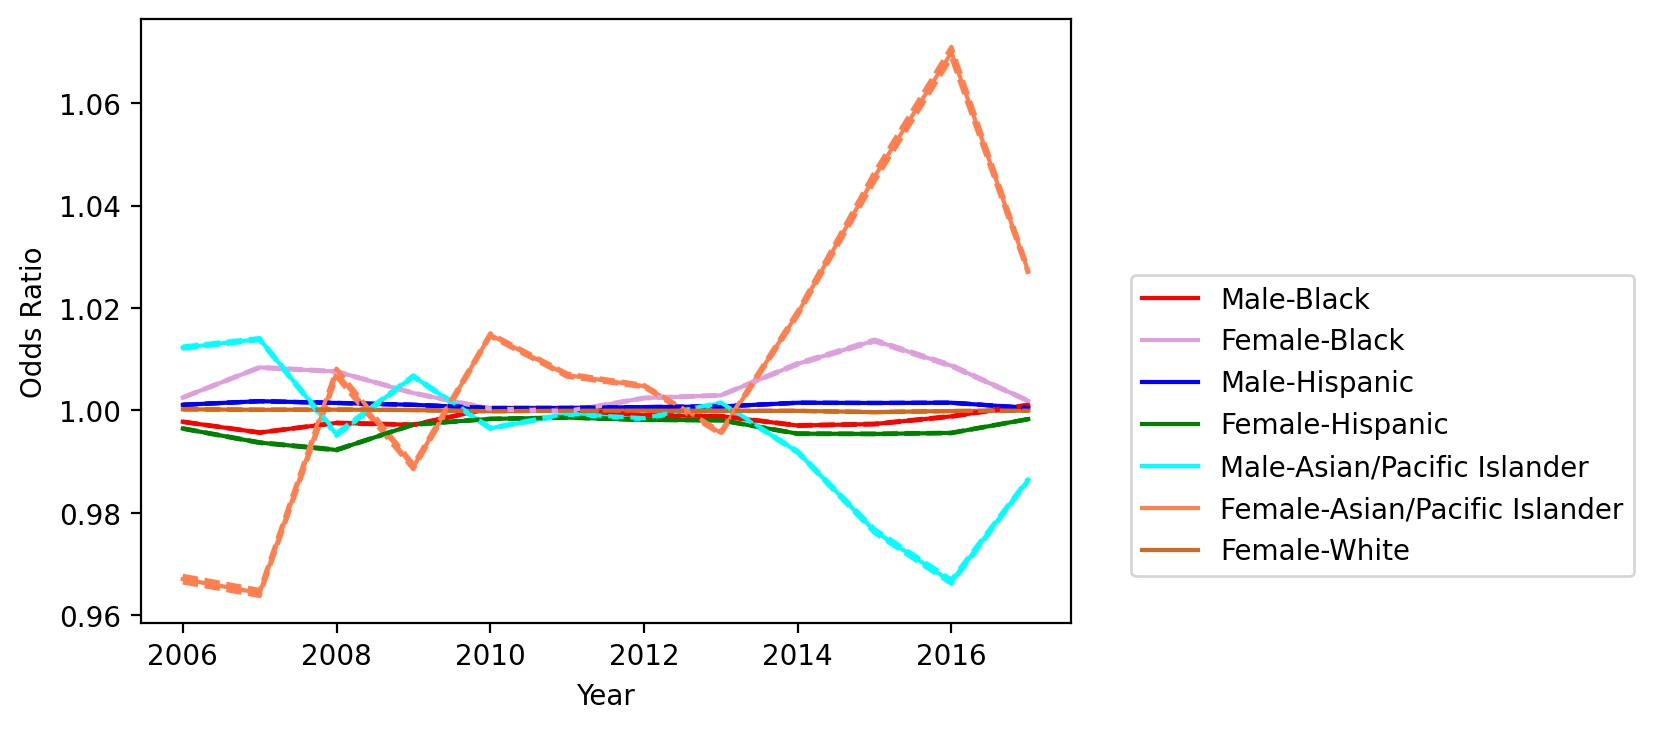

Values plotted in this chart, from the file beside it:
variable, coef_2006, odds_ratio_2006, OR_lower_CI_2006, OR_upper_CI_2006, pvalue_2006, coef_2007, odds_ratio_2007, OR_lower_CI_2007, OR_upper_CI_2007, pvalue_2007, coef_2008, odds_ratio_2008, OR_lower_CI_2008, OR_upper_CI_2008, pvalue_2008, coef_2009, odds_ratio_2009, OR_lower_CI_2009, OR_upper_CI_2009, pvalue_2009, coef_2010, odds_ratio_2010, OR_lower_CI_2010
male_black, -0.002208, 0.9978, 0.9978, 0.9978, 0.0, -0.00432, 0.9957, 0.9956, 0.9957, 0.0, -0.00243, 0.9976, 0.9975, 0.9976, 0.0, -0.002802, 0.9972, 0.9971, 0.9973, 0.0, 0.0004314, 1, 1
female_black, 0.002531, 1.003, 1.002, 1.003, 0.0, 0.008362, 1.008, 1.008, 1.009, 0.0, 0.007577, 1.008, 1.008, 1.008, 0.0, 0.003395, 1.003, 1.003, 1.003, 0.0, 0.0003291, 1, 1
male_hispanic, 0.00111, 1.001, 1.001, 1.001, 0.0, 0.001813, 1.002, 1.002, 1.002, 0.0, 0.001468, 1.001, 1.001, 1.001, 0.0, 0.001101, 1.001, 1.001, 1.001, 0.0, 0.0004857, 1, 1
male_asian/pacific islander, 0.01219, 1.012, 1.012, 1.012, 0.0, 0.01383, 1.014, 1.014, 1.014, 0.0, -0.004687, 0.9953, 0.9951, 0.9956, 8.69991094248102e-251, 0.006635, 1.007, 1.006, 1.007, 0.0, -0.003471, 0.9965, 0.9964
female_hispanic, -0.003526, 0.9965, 0.9964, 0.9965, 0.0, -0.00629, 0.9937, 0.9937, 0.9938, 0.0, -0.007724, 0.9923, 0.9922, 0.9924, 0.0, -0.002752, 0.9973, 0.9972, 0.9973, 0.0, -0.001641, 0.9984, 0.9983
female_asian/pacific islander, -0.03346, 0.9671, 0.9664, 0.9677, 0.0, -0.03626, 0.9644, 0.9638, 0.965, 0.0, 0.007333, 1.007, 1.007, 1.008, 3.892544594231441e-71, -0.01105, 0.989, 0.9885, 0.9895, 0.0, 0.01465, 1.015, 1.014
female_white, 0.0002335, 1, 1, 1, 0.0, 0.0001396, 1, 1, 1, 0.0, 0.0001697, 1, 1, 1, 0.0, 8.785500424550253e-05, 1, 1, 1, 3.920025281108001e-286, -0.0001398, 0.9999, 0.9999
county_type_Non core, -0.234, 0.7914, 0.782, 0.8009, 0.0, -0.2553, 0.7747, 0.7648, 0.7847, 0.0, -0.4421, 0.6427, 0.635, 0.6504, 0.0, -0.2821, 0.7542, 0.7452, 0.7632, 0.0, -0.26, 0.771, 0.7624
county_type_Micropolitan, -0.1823, 0.8334, 0.8227, 0.8443, 3.577056110153188e-167, -0.2219, 0.801, 0.79, 0.8122, 2.7805523519296067e-216, -0.4336, 0.6482, 0.6397, 0.6567, 0.0, -0.2386, 0.7877, 0.7776, 0.7979, 2.8743192638020255e-287, -0.1785, 0.8365, 0.8263
const, -3.349, 0.03513, 0.03427, 0.036, 0.0, -3.335, 0.03562, 0.03467, 0.03661, 0.0, -3.286, 0.03741, 0.03645, 0.0384, 0.0, -3.799, 0.02239, 0.02184, 0.02295, 0.0, -4.206, 0.0149, 0.01455
Speeding Over Limit, 0.2416, 1.273, 1.258, 1.289, 0.0, 0.3018, 1.352, 1.334, 1.371, 0.0, 0.4776, 1.612, 1.591, 1.634, 0.0, 0.5569, 1.745, 1.723, 1.767, 0.0, 0.6711, 1.956, 1.932
Speeding-10% or More Above Posted Speed, 7.605, 2009, 1843, 2190, 0.0, 7.784, 2402, 2178, 2650, 0.0, 6.526, 682.9, 639.3, 729.6, 0.0, 6.401, 602.2, 566.9, 639.6, 0.0, 6.672, 789.6, 744.1
No/Improper License Plate Lamp, -0.38, 0.6838, 0.6691, 0.6989, 2.7930465073655997e-256, -0.475, 0.6219, 0.6076, 0.6365, 0.0, -0.3192, 0.7267, 0.7099, 0.7439, 3.453778320747727e-157, 0.037, 1.038, 1.014, 1.062, 0.001969, 0.4849, 1.624, 1.587
Ride, Not Secured By Safety Belt-Driver …, 12, 162992, 139731, 190124, 0.0, 16.6, 16178819, 13544013, 19326192, 0.0, 13.77, 953482, 812151, 1119408, 0.0, 9.82, 18394, 16741, 20209, 0.0, 3.978, 53.41, 51.37
Operate Motor Vehicle Without License Pl…, -0.3564, 0.7002, 0.685, 0.7158, 7.610010916448609e-222, -0.2626, 0.769, 0.7518, 0.7866, 1.278345157519561e-114, 0.1293, 1.138, 1.114, 1.163, 5.996776229157776e-32, -0.07115, 0.9313, 0.9107, 0.9524, 4.795221992232687e-10, 0.4053, 1.5, 1.467
No/Non-Compliant Head Lamps, -0.3077, 0.7351, 0.7126, 0.7583, 5.616544715014053e-84, -0.3482, 0.7059, 0.6834, 0.7292, 4.0427670018503207e-98, -0.2129, 0.8083, 0.7831, 0.8343, 1.4969671765323198e-39, 0.08572, 1.09, 1.055, 1.125, 1.5634101776536057e-07, -0.08484, 0.9187, 0.8928
Improperly Placed Or Obstructed License …, -0.2054, 0.8143, 0.7887, 0.8407, 2.220223660574716e-36, -0.3835, 0.6815, 0.6598, 0.7039, 5.193242719689992e-119, -0.1014, 0.9036, 0.8738, 0.9344, 3.154279589233824e-09, 0.004706, 1.005, 0.973, 1.037, 0.7735, 0.1684, 1.183, 1.15
Display Expired License Plates/Registrat…, 2.125, 8.375, 8.168, 8.588, 0.0, 2.457, 11.67, 11.31, 12.03, 0.0, 2.063, 7.868, 7.665, 8.077, 0.0, 2.591, 13.34, 12.99, 13.71, 0.0, 2.644, 14.06, 13.72
No/Improper Mud Flap, -0.9892, 0.3719, 0.356, 0.3885, 0.0, -0.4719, 0.6238, 0.5955, 0.6536, 8.72800162490782e-88, -0.252, 0.7772, 0.7433, 0.8127, 1.833885088291147e-28, -0.3254, 0.7222, 0.6903, 0.7556, 3.660700408676431e-45, -0.8531, 0.4261, 0.4078
No/Improper Tail Lamp - not Motorcycle, -0.3104, 0.7332, 0.71, 0.757, 2.270433641849088e-80, -0.2994, 0.7413, 0.7167, 0.7667, 6.007889344405261e-68, -0.09302, 0.9112, 0.8795, 0.944, 2.68327503528771e-07, 0.03154, 1.032, 0.9965, 1.069, 0.07791, 0.2905, 1.337, 1.294
Following Too Closely, 0.6266, 1.871, 1.79, 1.956, 1.6446791740507654e-168, 0.2296, 1.258, 1.207, 1.312, 5.44424588826352e-27, 0.1581, 1.171, 1.126, 1.218, 2.470960790491695e-15, 0.8197, 2.27, 2.175, 2.369, 0.0, 0.2391, 1.27, 1.228
Drive On Improved Shoulder When Prohibit…, 0.1251, 1.133, 1.088, 1.181, 1.974375988352422e-09, 0.06065, 1.063, 1.018, 1.109, 0.005463, 0.3176, 1.374, 1.314, 1.436, 1.0391272362533031e-44, 0.3655, 1.441, 1.384, 1.501, 4.606906902836614e-70, 0.6169, 1.853, 1.779
Fail To Signal Lane Change, 0.06884, 1.071, 1.031, 1.113, 0.0003916, 0.09479, 1.099, 1.055, 1.145, 5.921799954289864e-06, 0.1313, 1.14, 1.097, 1.186, 4.833607460913944e-11, 0.309, 1.362, 1.311, 1.415, 1.1767711342312098e-56, 0.3788, 1.461, 1.411
Disregard Stop Sign, 3.653, 38.57, 36.59, 40.66, 0.0, 3.513, 33.54, 31.82, 35.36, 0.0, 3.521, 33.81, 32.09, 35.62, 0.0, 3.223, 25.1, 23.79, 26.47, 0.0, 2.892, 18.02, 17.15
Fail To Drive In Single Lane, 1.303, 3.68, 3.517, 3.852, 0.0, 1.535, 4.643, 4.417, 4.881, 0.0, 1.668, 5.302, 5.044, 5.575, 0.0, 1.496, 4.465, 4.236, 4.706, 0.0, 1.445, 4.242, 4.035
Ride, Not Secured By Safety Belt-Passeng…, 13.03, 456366, 293495, 709620, 0.0, 15.09, 3574639, 2179608, 5862541, 0.0, 12.58, 289378, 206998, 404545, 0.0, 8.937, 7607, 7067, 8189, 0.0, 5.9, 364.9, 342.8
Fail to Move Over or Slow Down for Certa…, 1.414, 4.111, 3.897, 4.336, 0.0, 1.474, 4.366, 4.098, 4.651, 0.0, 1.347, 3.847, 3.622, 4.087, 0.0, 1.872, 6.501, 6.159, 6.862, 0.0, 1.278, 3.589, 3.421
Inoperable/Obscured Stop Lamp(s), -0.004016, 0.996, 0.9617, 1.031, 0.822, -0.1695, 0.8441, 0.8152, 0.8741, 1.6811973889565151e-21, -0.0613, 0.9405, 0.9107, 0.9714, 0.0001934, 0.1227, 1.131, 1.093, 1.169, 9.54815748989357e-13, 0.3816, 1.465, 1.419
Use Of Vision Reducing Matter On Windows…, 2.028, 7.596, 7.23, 7.981, 0.0, 2.233, 9.33, 8.882, 9.8, 0.0, 2.611, 13.61, 12.86, 14.39, 0.0, 2.378, 10.78, 10.28, 11.3, 0.0, 2.31, 10.07, 9.625
Unsafe Speed, 7.924, 2763, 2371, 3219, 0.0, 7.608, 2014, 1766, 2296, 0.0, 6.52, 678.8, 595.6, 773.6, 0.0, 7.71, 2231, 1930, 2578, 0.0, 7.355, 1564, 1370
Fail To Control Speed, 9.657, 15630, 11298, 21622, 0.0, 9.098, 8933, 6339, 12589, 0.0, 7.723, 2261, 1795, 2847, 0.0, 9.878, 19487, 12812, 29642, 0.0, 9.043, 8459, 6566
Drive in Left Lane When Not Passing or W…, 0.04461, 1.046, 0.9771, 1.119, 0.1971, -0.206, 0.8138, 0.761, 0.8704, 1.8827031565182894e-09, -0.08149, 0.9217, 0.8732, 0.973, 0.003175, 0.3853, 1.47, 1.393, 1.551, 3.481322120104468e-45, 0.158, 1.171, 1.122
others, 3.898, 49.3, 48.22, 50.39, 0.0, 3.971, 53.02, 51.75, 54.32, 0.0, 3.613, 37.06, 36.23, 37.92, 0.0, 3.883, 48.56, 47.49, 49.65, 0.0, 3.998, 54.47, 53.33
